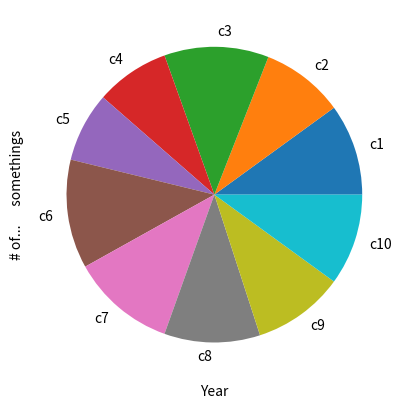

This chart was generated by the following Python code:
import matplotlib.pyplot as plt
import numpy as np

x = np.array(["2011","2012","2013","2014","2015","2016","2017","2018","2019","2020"])
y = np.array([21,19,24,17,16,25,24,22,21,21])

print(np.mean(y))
print(np.median(y))
print(np.std(y))

#Line Chart
plt.xlabel("Year")
plt.ylabel("# of...      somethings")
plt.plot(x, y)
plt.show()

#Pie Chart
MyLabels = ["c1", "c2", "c3", "c4", "c5", "c6", "c7", "c8", "c9", "c10"]
plt.pie(y, labels=MyLabels)
plt.show()

#Scatter Plot
plt.scatter (x,y)
plt.show()